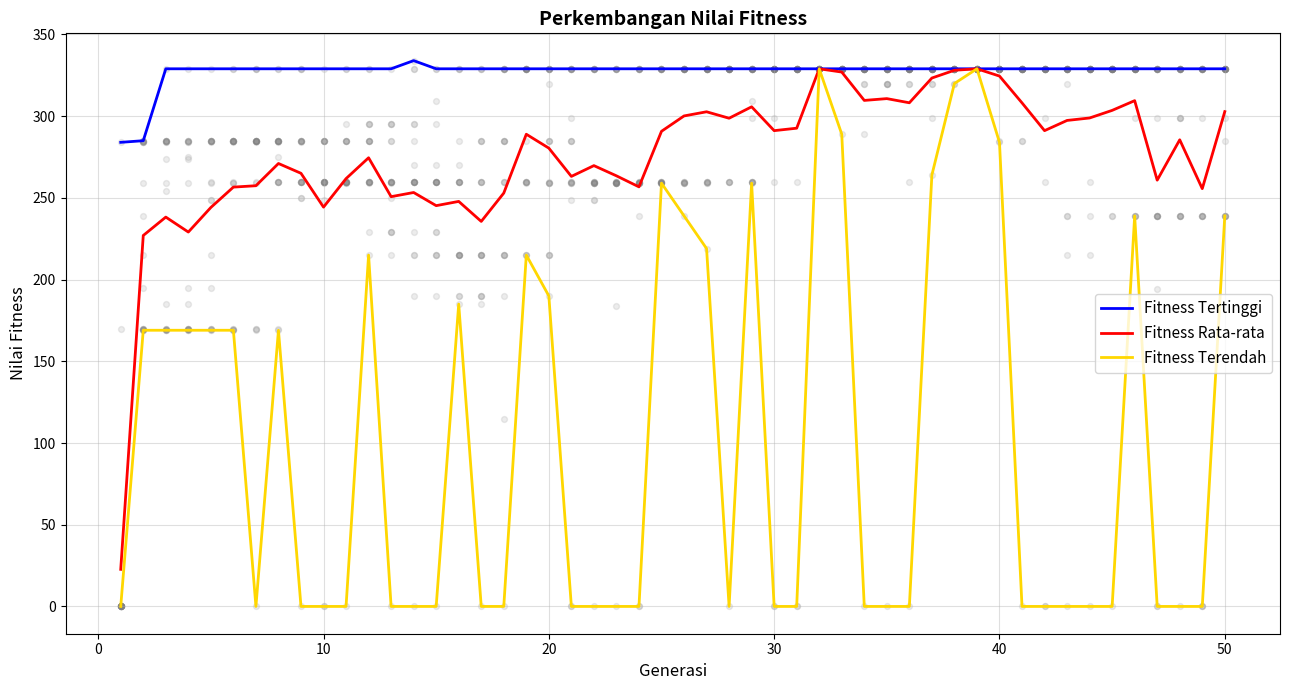

Recreate this plot in Python.
"""
====================================================
  Algoritma Genetika untuk Knapsack Problem
  Praktikum Kecerdasan Buatan - Pertemuan 9
====================================================
"""

import random
import matplotlib.pyplot as plt

# ──────────────────────────────────────────────────
# DATA BARANG
# ──────────────────────────────────────────────────
# Format: (nama, nilai, bobot)
barang = [
    ("Barang1", 60,  10),
    ("Barang2", 100, 20),
    ("Barang3", 120, 30),
    ("Barang4", 90,  25),
    ("Barang5", 69,  11),
    ("Barang6", 70,   9),
    ("Barang7", 80,  15),
    ("Barang8", 90,  10),
    ("Barang9", 25,   3),
]

# ──────────────────────────────────────────────────
# 1. INISIALISASI POPULASI
# ──────────────────────────────────────────────────
def inisialisasi_populasi(jumlah_populasi, jumlah_gen):
    """
    Membangkitkan populasi awal secara acak.
    Setiap individu (kromosom) adalah list biner sepanjang jumlah_gen.
    Gen bernilai 1 = barang dipilih, 0 = tidak dipilih.
    """
    populasi = []
    for _ in range(jumlah_populasi):
        kromosom = [random.randint(0, 1) for _ in range(jumlah_gen)]
        populasi.append(kromosom)
    return populasi


# ──────────────────────────────────────────────────
# 2. EVALUASI FITNESS
# ──────────────────────────────────────────────────
def hitung_fitness(kromosom, barang, kapasitas_tas):
    """
    Menghitung nilai fitness satu kromosom.
    Fitness = total nilai barang yang dipilih, asalkan total bobot <= kapasitas.
    Jika melebihi kapasitas, fitness = 0 (penalti).
    """
    total_nilai = 0
    total_bobot = 0
    for i in range(len(kromosom)):
        if kromosom[i] == 1:
            total_nilai  += barang[i][1]
            total_bobot  += barang[i][2]
    if total_bobot > kapasitas_tas:
        return 0  # Penalti: melebihi kapasitas
    return total_nilai


# ──────────────────────────────────────────────────
# 3. SELEKSI
# ──────────────────────────────────────────────────
def roulette_wheel_selection(populasi, fitness_populasi):
    """
    Roulette Wheel Selection: memilih satu individu secara probabilistik
    berdasarkan proporsi nilai fitness-nya terhadap total fitness populasi.
    Mengembalikan (individu, indeks).
    """
    total_fitness = sum(fitness_populasi)
    if total_fitness == 0:
        # Semua fitness nol → pilih acak
        idx = random.randrange(len(populasi))
        return populasi[idx], idx

    # Hitung probabilitas kumulatif
    kumulatif = 0.0
    kumulatif_prob = []
    for f in fitness_populasi:
        kumulatif += f / total_fitness
        kumulatif_prob.append(kumulatif)

    r = random.random()
    for i, kp in enumerate(kumulatif_prob):
        if r <= kp:
            return populasi[i], i

    # Fallback: kembalikan individu terakhir
    return populasi[-1], len(populasi) - 1


def tournament_selection(populasi, fitness_populasi, k=3):
    """
    Tournament Selection: pilih k individu acak, ambil yang fitness-nya tertinggi.
    Mengembalikan (individu, indeks).
    """
    k = min(k, len(populasi))
    peserta_indices = random.sample(range(len(populasi)), k)
    best_idx = max(peserta_indices, key=lambda i: fitness_populasi[i])
    return populasi[best_idx], best_idx


# ──────────────────────────────────────────────────
# 4. CROSSOVER
# ──────────────────────────────────────────────────
def one_point_crossover(parent1, parent2):
    """
    One-Point Crossover: pilih satu titik potong acak, tukar bagian setelah
    titik tersebut antara kedua parent untuk menghasilkan dua anak.
    """
    titik_potong = random.randint(1, len(parent1) - 1)
    anak1 = parent1[:titik_potong] + parent2[titik_potong:]
    anak2 = parent2[:titik_potong] + parent1[titik_potong:]
    return anak1, anak2


def two_point_crossover(parent1, parent2):
    """
    Two-Point Crossover: tukar segmen gen antara dua titik potong acak.
    """
    titik1 = random.randint(1, len(parent1) - 2)
    titik2 = random.randint(titik1 + 1, len(parent1) - 1)
    anak1 = parent1[:titik1] + parent2[titik1:titik2] + parent1[titik2:]
    anak2 = parent2[:titik1] + parent1[titik1:titik2] + parent2[titik2:]
    return anak1, anak2


def uniform_crossover(parent1, parent2):
    """
    Uniform Crossover: setiap gen pada anak ditentukan oleh mask acak.
    mask=0 → ambil dari parent masing-masing; mask=1 → tukar.
    """
    mask  = [random.randint(0, 1) for _ in range(len(parent1))]
    anak1, anak2 = [], []
    for i in range(len(parent1)):
        if mask[i] == 0:
            anak1.append(parent1[i])
            anak2.append(parent2[i])
        else:
            anak1.append(parent2[i])
            anak2.append(parent1[i])
    return anak1, anak2


# ──────────────────────────────────────────────────
# 5. MUTASI
# ──────────────────────────────────────────────────
def swap_mutation(kromosom):
    """
    Swap Mutation: tukar posisi dua gen yang dipilih secara acak.
    """
    kromosom = list(kromosom)
    pos1, pos2 = random.sample(range(len(kromosom)), 2)
    kromosom[pos1], kromosom[pos2] = kromosom[pos2], kromosom[pos1]
    return kromosom


def inversion_mutation(kromosom):
    """
    Inversion Mutation: balik urutan gen dalam segmen acak.
    """
    kromosom = list(kromosom)
    pos1 = random.randint(0, len(kromosom) - 2)
    pos2 = random.randint(pos1 + 1, len(kromosom) - 1)
    kromosom[pos1:pos2] = list(reversed(kromosom[pos1:pos2]))
    return kromosom


def uniform_mutation(kromosom, mutation_rate=0.1):
    """
    Uniform Mutation: setiap gen dibalik (flip) dengan probabilitas mutation_rate.
    """
    kromosom = list(kromosom)
    for i in range(len(kromosom)):
        if random.random() < mutation_rate:
            kromosom[i] = 1 - kromosom[i]
    return kromosom


# ──────────────────────────────────────────────────
# 6. FUNGSI UTAMA: RUN GA
# ──────────────────────────────────────────────────
def run_ga(jumlah_generasi=50, jumlah_populasi=20,
           prob_crossover=0.5, prob_mutasi=0.1, kapasitas_tas=50):
    """
    Menjalankan Algoritma Genetika untuk Knapsack Problem.

    Parameter:
        jumlah_generasi : jumlah iterasi evolusi
        jumlah_populasi : ukuran populasi per generasi
        prob_crossover  : probabilitas crossover terjadi (0–1)
        prob_mutasi     : probabilitas mutasi terjadi (0–1)
        kapasitas_tas   : batas bobot maksimum tas
    """
    jumlah_gen = len(barang)

    # ── Inisialisasi populasi awal ──────────────────
    populasi = inisialisasi_populasi(jumlah_populasi, jumlah_gen)

    # ── Hitung fitness awal ─────────────────────────
    fitness_populasi = [hitung_fitness(ind, barang, kapasitas_tas)
                        for ind in populasi]

    # ── List pencatatan untuk plotting ─────────────
    best_fitness_list  = []
    worst_fitness_list = []
    avg_fitness_list   = []
    all_fitness        = []   # semua nilai fitness per generasi

    # ── Individu terbaik sepanjang evolusi ──────────
    best_individu        = None
    best_fitness_overall = 0

    # ── Loop generasi ───────────────────────────────
    for generasi in range(jumlah_generasi):

        # Evaluasi fitness populasi saat ini
        fitness_populasi = [hitung_fitness(ind, barang, kapasitas_tas)
                            for ind in populasi]

        # Catat statistik generasi ini
        best_fitness  = max(fitness_populasi)
        worst_fitness = min(fitness_populasi)
        avg_fitness   = sum(fitness_populasi) / len(fitness_populasi)

        best_fitness_list.append(best_fitness)
        worst_fitness_list.append(worst_fitness)
        avg_fitness_list.append(avg_fitness)
        all_fitness.append(fitness_populasi.copy())

        # Simpan individu terbaik secara keseluruhan
        if best_fitness > best_fitness_overall:
            best_fitness_overall = best_fitness
            idx_best             = fitness_populasi.index(best_fitness)
            best_individu        = populasi[idx_best][:]

        # (Opsional) Tampilkan progress tiap generasi
        print(f"Generasi {generasi+1:3d} | "
              f"Terbaik: {best_fitness:4d} | "
              f"Rata-rata: {avg_fitness:7.2f} | "
              f"Terburuk: {worst_fitness:4d}")

        # ── Bentuk populasi baru ────────────────────
        new_populasi = []

        while len(new_populasi) < jumlah_populasi:
            # Seleksi parent 1 dengan Roulette Wheel
            parent1, idx1 = roulette_wheel_selection(populasi, fitness_populasi)

            # Seleksi parent 2 dari sisa populasi (pastikan berbeda)
            available_indices = [i for i in range(len(populasi)) if i != idx1]
            if not available_indices:
                available_indices = list(range(len(populasi)))

            avail_pop     = [populasi[i]         for i in available_indices]
            avail_fitness = [fitness_populasi[i]  for i in available_indices]

            parent2, local_idx = roulette_wheel_selection(avail_pop, avail_fitness)

            # Crossover
            if random.random() < prob_crossover:
                anak1, anak2 = one_point_crossover(parent1, parent2)
            else:
                anak1, anak2 = parent1[:], parent2[:]

            # Mutasi
            if random.random() < prob_mutasi:
                anak1 = swap_mutation(anak1)
            if random.random() < prob_mutasi:
                anak2 = swap_mutation(anak2)

            new_populasi.extend([anak1, anak2])

        # Potong agar tepat sesuai jumlah_populasi
        populasi = new_populasi[:jumlah_populasi]

    # ── Tampilkan Grafik Fitness ────────────────────
    plt.figure(figsize=(13, 7))

    # Scatter semua individu per generasi (abu-abu transparan)
    for i in range(jumlah_generasi):
        x_vals = [i + 1] * len(all_fitness[i])
        plt.scatter(x_vals, all_fitness[i], color='gray', alpha=0.15, s=18)

    # Garis tren
    generasi_x = range(1, jumlah_generasi + 1)
    plt.plot(generasi_x, best_fitness_list,  color='blue',   linewidth=2,
             label='Fitness Tertinggi')
    plt.plot(generasi_x, avg_fitness_list,   color='red',    linewidth=2,
             label='Fitness Rata-rata')
    plt.plot(generasi_x, worst_fitness_list, color='#FFD700', linewidth=2,
             label='Fitness Terendah')

    plt.title('Perkembangan Nilai Fitness', fontsize=14, fontweight='bold')
    plt.xlabel('Generasi', fontsize=12)
    plt.ylabel('Nilai Fitness', fontsize=12)
    plt.legend(fontsize=11)
    plt.grid(True, alpha=0.4)
    plt.tight_layout()
    plt.show()

    # ── Tampilkan Hasil Terbaik ─────────────────────
    selected_items  = [barang[i][0] for i in range(len(best_individu))
                       if best_individu[i] == 1]
    selected_value  = hitung_fitness(best_individu, barang, kapasitas_tas)
    selected_weight = sum(barang[i][2] for i in range(len(best_individu))
                          if best_individu[i] == 1)

    print("\n" + "=" * 45)
    print(f"  Nilai Fitness Terbaik : {selected_value}")
    print(f"  Total Bobot           : {selected_weight}")
    print("  Barang Terpilih       :")
    for item in selected_items:
        print(f"    - {item}")
    print("=" * 45)


# ──────────────────────────────────────────────────
# MAIN
# ──────────────────────────────────────────────────
if __name__ == "__main__":
    run_ga(
        jumlah_generasi=50,
        jumlah_populasi=20,
        prob_crossover=0.5,
        prob_mutasi=0.1,
        kapasitas_tas=50
    )
